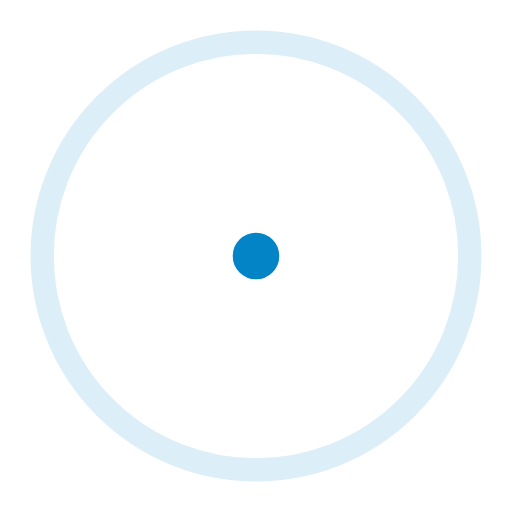
t = 0.00 s
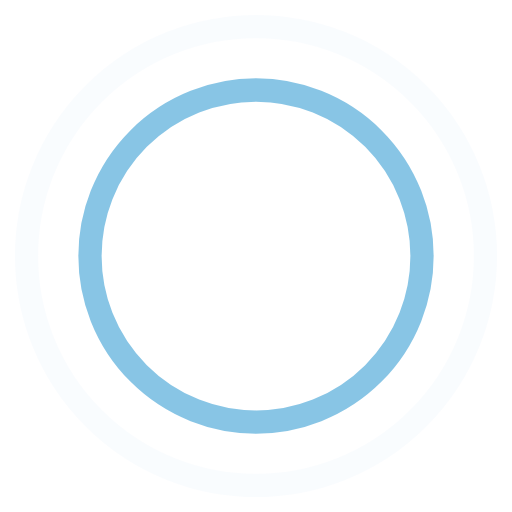
t = 0.45 s
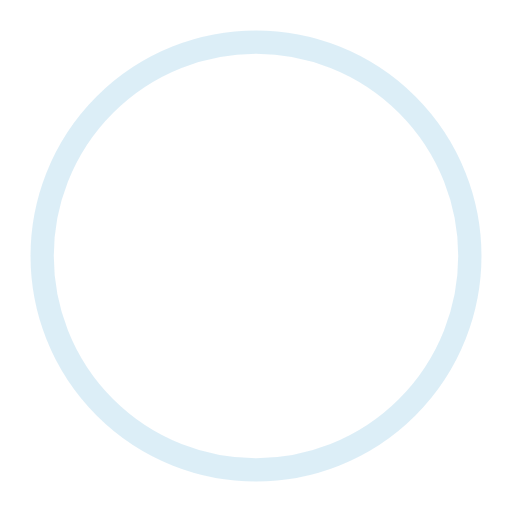
t = 0.90 s
t = 1.35 s: frame unchanged from t = 0.45 s, image omitted

The animated SVG that drew these frames (rendered in a browser with its animation timeline set to each time). Animation: 4 SMIL elements (animate=4); one cycle of 1.80 s, repeats indefinitely.

<!-- By Sam Herbert (@sherb), for everyone. More @ http://goo.gl/7AJzbL -->
<svg width="44" height="44" viewBox="0 0 44 44" xmlns="http://www.w3.org/2000/svg" stroke="#0284c7">
    <g fill="none" fill-rule="evenodd" stroke-width="2">
        <circle cx="22" cy="22" r="1">
            <animate attributeName="r"
                begin="0s" dur="1.8s"
                values="1; 20"
                calcMode="spline"
                keyTimes="0; 1"
                keySplines="0.165, 0.84, 0.44, 1"
                repeatCount="indefinite" />
            <animate attributeName="stroke-opacity"
                begin="0s" dur="1.8s"
                values="1; 0"
                calcMode="spline"
                keyTimes="0; 1"
                keySplines="0.3, 0.61, 0.355, 1"
                repeatCount="indefinite" />
        </circle>
        <circle cx="22" cy="22" r="1">
            <animate attributeName="r"
                begin="-0.9s" dur="1.8s"
                values="1; 20"
                calcMode="spline"
                keyTimes="0; 1"
                keySplines="0.165, 0.84, 0.44, 1"
                repeatCount="indefinite" />
            <animate attributeName="stroke-opacity"
                begin="-0.9s" dur="1.8s"
                values="1; 0"
                calcMode="spline"
                keyTimes="0; 1"
                keySplines="0.3, 0.61, 0.355, 1"
                repeatCount="indefinite" />
        </circle>
    </g>
</svg>
